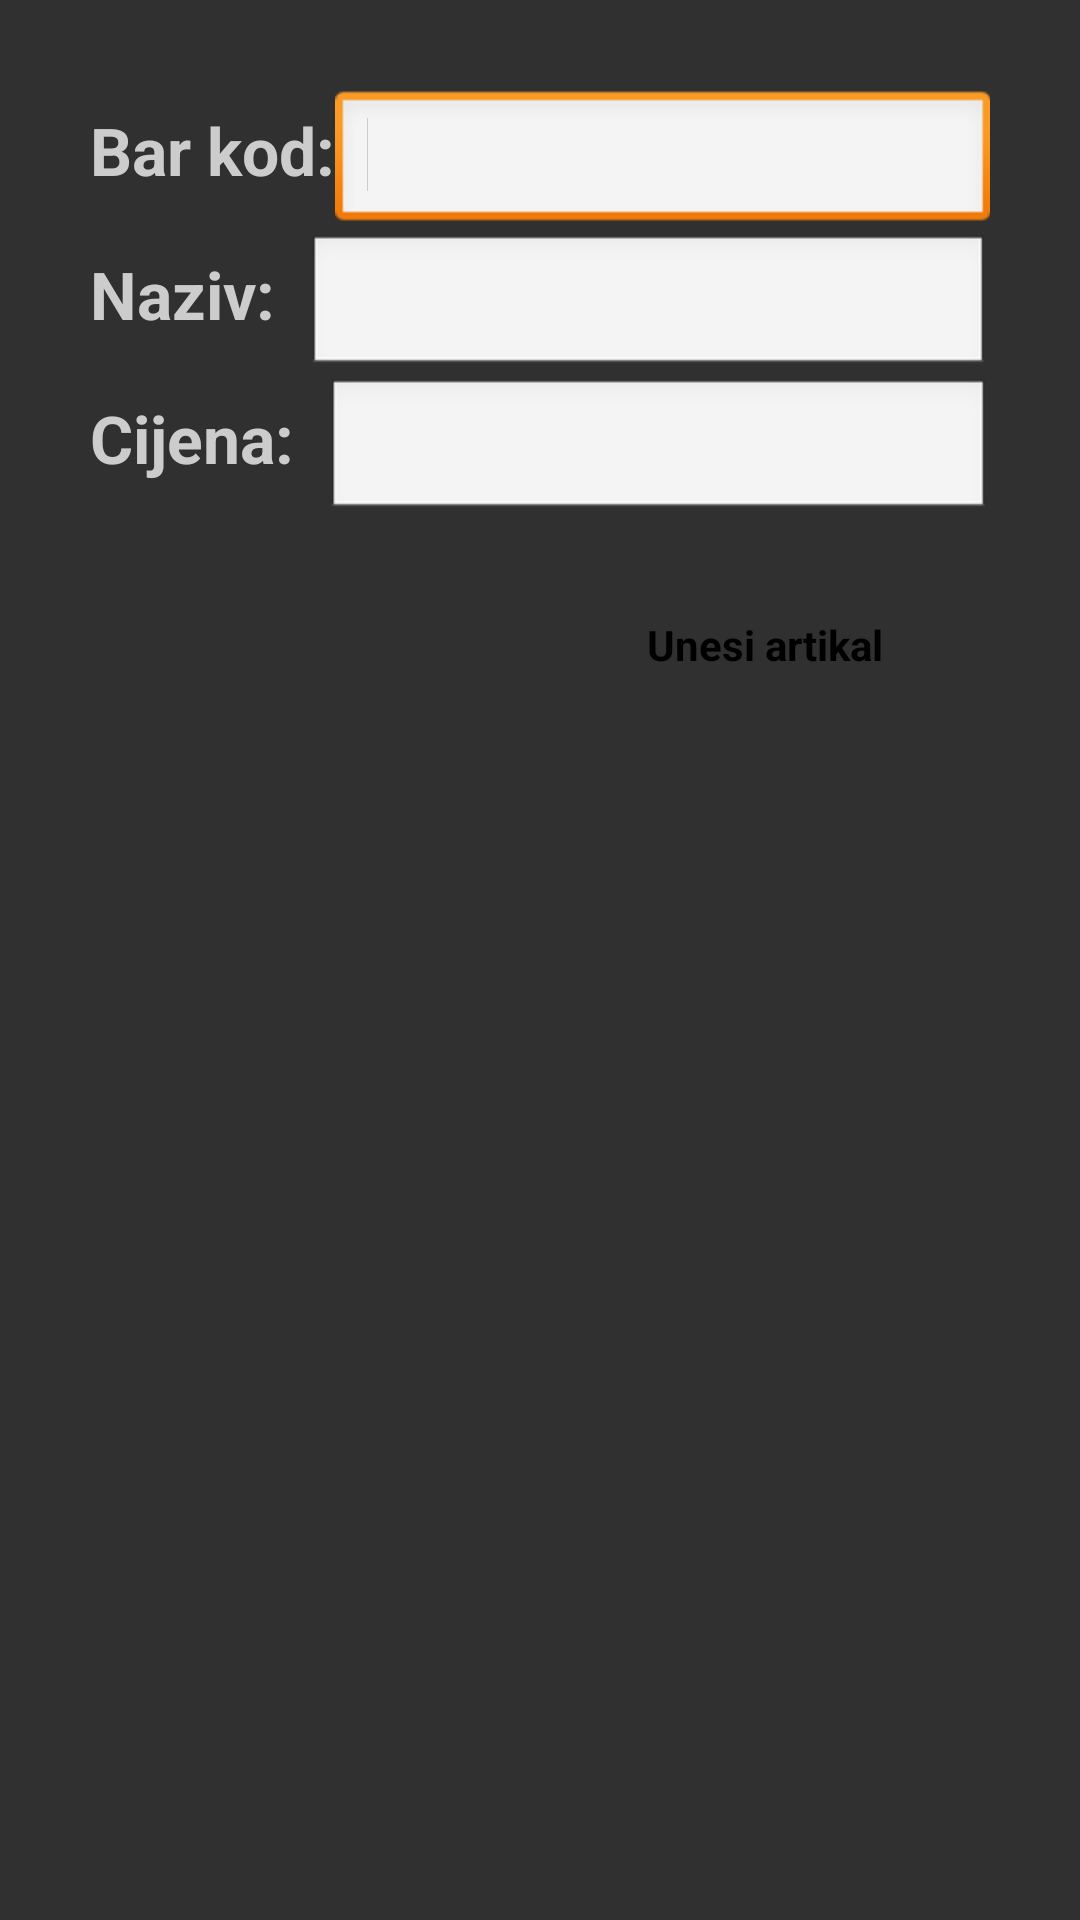

Write the Android layout XML for this screen, with the resource values it uses.
<!-- AndroidManifest.xml: application theme AppTheme -->
<!-- res/layout/fragment_unosartikla.xml -->
<RelativeLayout xmlns:android="http://schemas.android.com/apk/res/android"
    xmlns:tools="http://schemas.android.com/tools"
    android:layout_width="match_parent"
    android:layout_height="match_parent"
    tools:context="${relativePackage}.${activityClass}" 
    android:background="#303030"
   
    >

    <LinearLayout
        android:id="@+id/linearLayout2"
        android:layout_width="fill_parent"
        android:layout_height="wrap_content"
        android:layout_alignParentLeft="true"
        android:layout_alignParentTop="true"
        android:orientation="horizontal" 
        android:layout_marginTop="30dip"
        android:layout_marginRight="30dip"
        android:layout_marginLeft="30dip"
        
        >

        <TextView
            android:id="@+id/textView1"
            android:layout_width="wrap_content"
            android:layout_height="wrap_content"
            android:text="Bar kod:"
            android:textAppearance="?android:attr/textAppearanceLarge"
            android:textColor="#CCCCCC"
            android:textStyle="bold" />

        <EditText
            android:id="@+id/tBarkod"
            android:layout_width="wrap_content"
            android:layout_height="wrap_content"
            android:layout_weight="1"
            android:textColor="#CCCCCC"
            android:ems="10" >

            <requestFocus />
        </EditText>
    </LinearLayout>

    <LinearLayout
        android:id="@+id/linearLayout1"
        android:layout_width="fill_parent"
        android:layout_height="wrap_content"
        android:layout_alignParentLeft="true"
        android:layout_below="@+id/linearLayout2"
        android:layout_marginLeft="30dip"
        android:layout_marginRight="30dip"
        android:orientation="horizontal"  >

        <TextView
            android:id="@+id/textView3"
            android:layout_width="wrap_content"
            android:layout_height="wrap_content"
            android:text="Naziv:  "
            android:textAppearance="?android:attr/textAppearanceLarge"
            android:textColor="#CCCCCC"
            android:textStyle="bold" />

        <EditText
            android:id="@+id/tCijena"
            android:layout_width="wrap_content"
            android:layout_height="wrap_content"
            android:layout_weight="1"
            android:ems="10"
            android:textColor="#CCCCCC" />
    </LinearLayout>

    <LinearLayout
        android:id="@+id/linearLayout3"
        android:layout_width="fill_parent"
        android:layout_height="wrap_content"
        android:layout_alignParentLeft="true"
        android:layout_below="@+id/linearLayout1"
        android:orientation="horizontal" 
        android:layout_marginRight="30dip"
        android:layout_marginLeft="30dip" >

        <TextView
            android:id="@+id/textView2"
            android:layout_width="wrap_content"
            android:layout_height="wrap_content"
            android:text="Cijena:  "
            android:textAppearance="?android:attr/textAppearanceLarge"
            android:textColor="#CCCCCC"
            android:textStyle="bold" />

        <EditText
            android:id="@+id/tNaziv"
            android:layout_width="fill_parent"
            android:layout_height="wrap_content"
            android:layout_weight="1"
            android:ems="10"
            android:textColor="#CCCCCC" />
    </LinearLayout>

    <Button
        android:id="@+id/bDodaj"
        android:layout_width="150dp"
        android:layout_height="50dp"
        android:layout_alignRight="@+id/linearLayout3"
        android:layout_below="@+id/linearLayout3"
        android:layout_marginTop="16dp"
        android:background="@drawable/rounded_corner_top"
        android:text="Unesi artikal"
        android:textStyle="bold" />

    

</RelativeLayout>
<!-- resources referenced by this layout -->
<resources>
  <style name="AppTheme" parent="AppBaseTheme">
          
      </style>
  <style name="AppBaseTheme" parent="android:Theme.Light">
          
      </style>
</resources>
